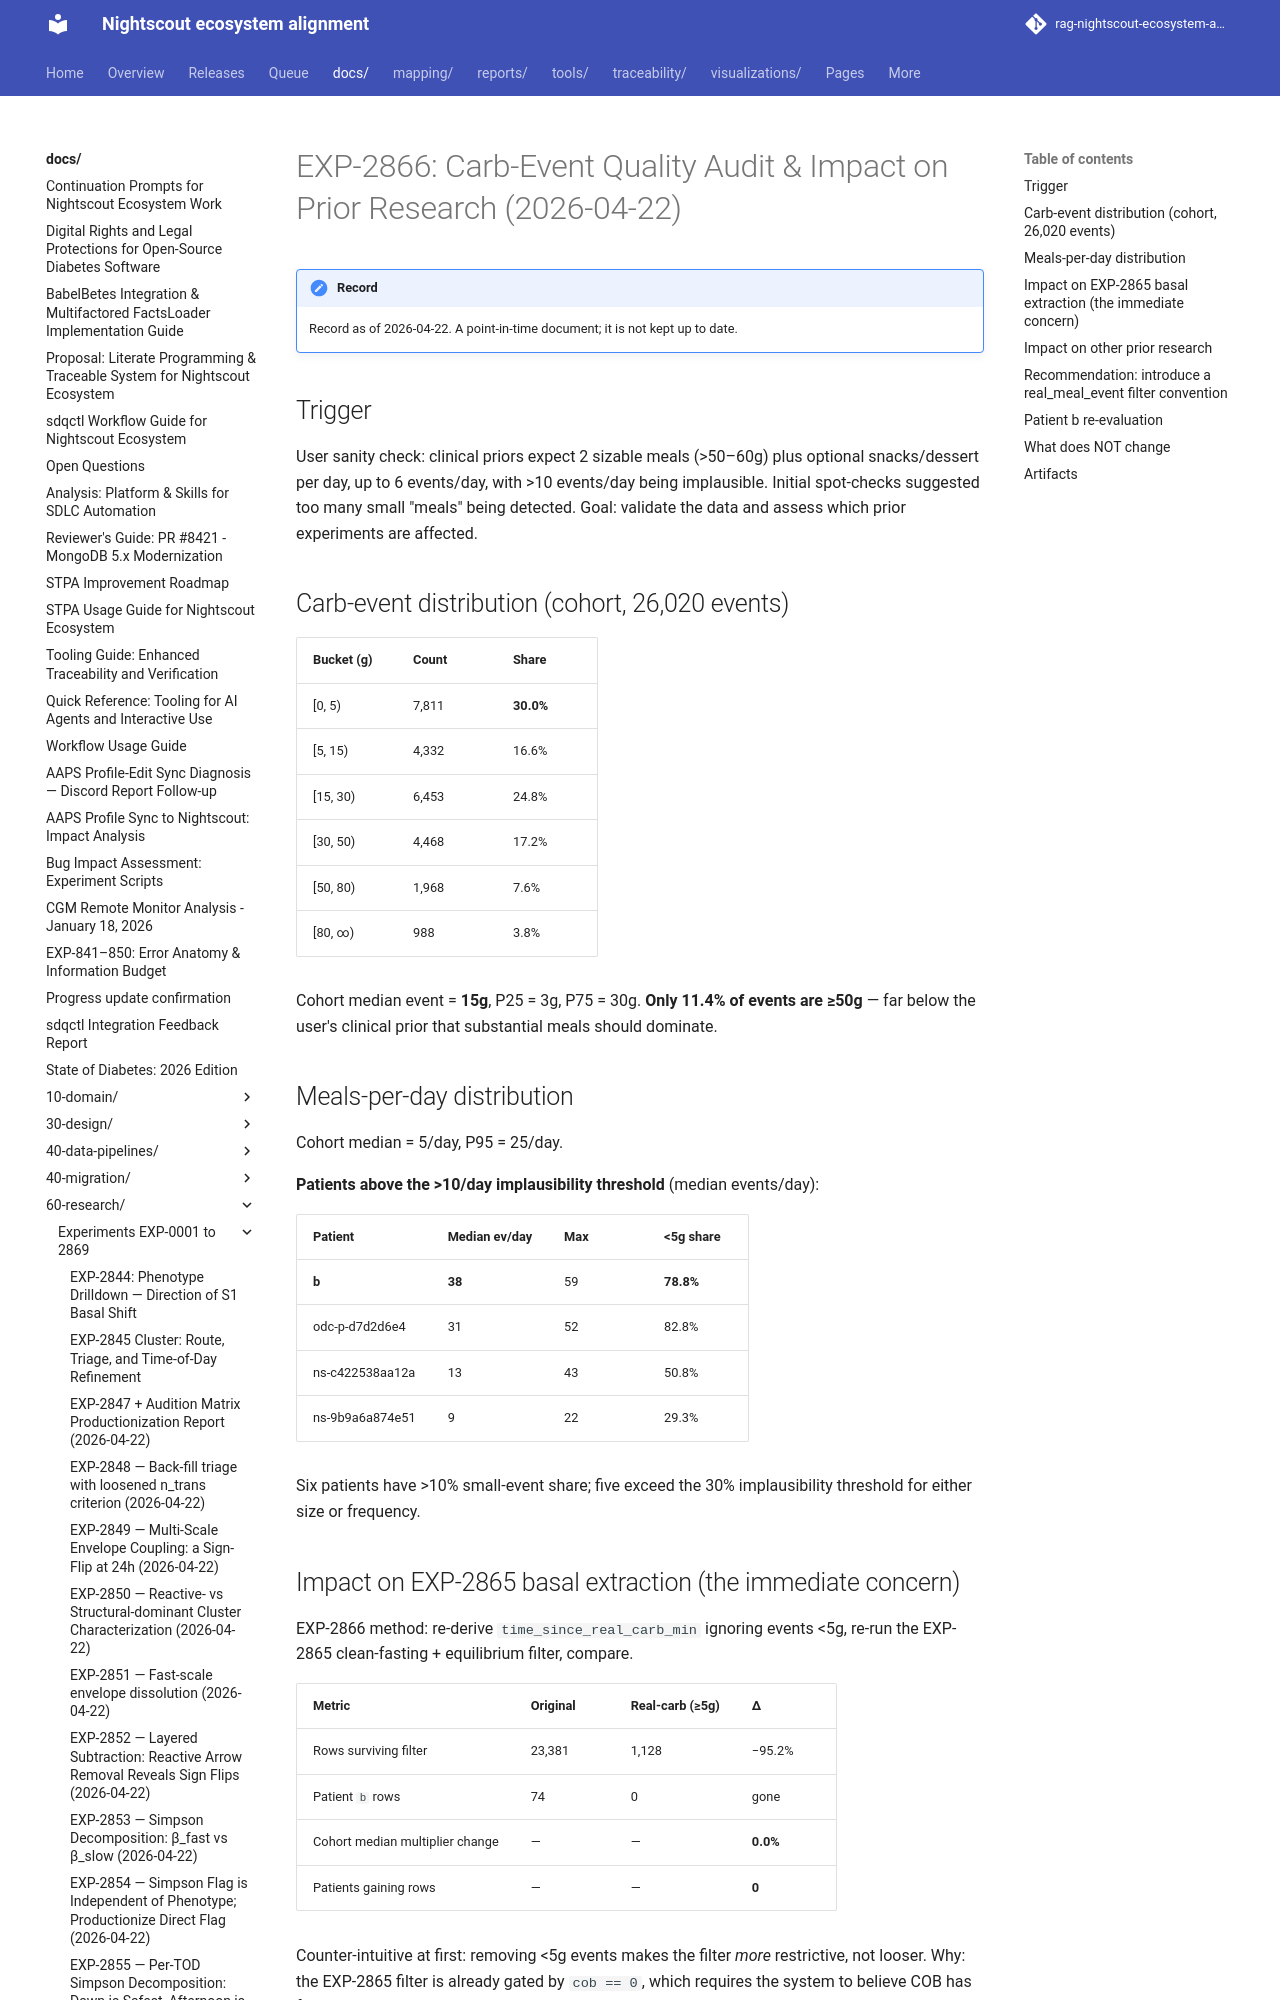

repository: bewest/rag-nightscout-ecosystem-alignment · page: docs/60-research/exp-2866-carb-event-audit-report-2026-04-22.html · generator: mkdocs

# EXP-2866: Carb-Event Quality Audit & Impact on Prior Research (2026-04-22)

## Trigger

User sanity check: clinical priors expect 2 sizable meals (>50–60g)
plus optional snacks/dessert per day, up to 6 events/day, with >10
events/day being implausible. Initial spot-checks suggested too many
small "meals" being detected. Goal: validate the data and assess
which prior experiments are affected.

## Carb-event distribution (cohort, 26,020 events)

| Bucket (g) | Count | Share |
|------------|-------|-------|
| [0, 5)   | 7,811 | **30.0%** |
| [5, 15)  | 4,332 | 16.6% |
| [15, 30) | 6,453 | 24.8% |
| [30, 50) | 4,468 | 17.2% |
| [50, 80) | 1,968 | 7.6% |
| [80, ∞)  | 988   | 3.8% |

Cohort median event = **15g**, P25 = 3g, P75 = 30g. **Only 11.4% of
events are ≥50g** — far below the user's clinical prior that
substantial meals should dominate.

## Meals-per-day distribution

Cohort median = 5/day, P95 = 25/day.

**Patients above the >10/day implausibility threshold** (median
events/day):

| Patient | Median ev/day | Max | <5g share |
|---------|---------------|-----|-----------|
| **b**           | **38** | 59 | **78.8%** |
| odc-39819048    | 31     | 52 | 82.8%     |
| ns-c422538aa12a | 13     | 43 | 50.8%     |
| ns-9b9a6a874e51 | 9      | 22 | 29.3%     |

Six patients have >10% small-event share; five exceed the 30%
implausibility threshold for either size or frequency.
